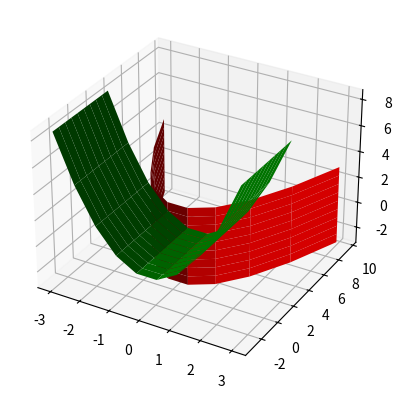

This figure's Python source:
#!/usr/bin/env python
# coding: utf-8

# # Three little quadratic functions

# In[2]:


get_ipython().run_line_magic('matplotlib', 'qt')


# In[1]:


import numpy as np
import matplotlib.pyplot as pt


# Consider the three equations:
# 
# $$y=x^2+\delta$$
# $$z=x^2-\delta$$
# $$y=z^2+\delta$$

# In[2]:


delta = 0.5


# In[5]:



from mpl_toolkits.mplot3d import Axes3D
fig = pt.figure()
ax = fig.add_subplot(111, projection='3d')

res = 10j

x, z = np.mgrid[-3:3:res,-3:3:res]
y = x**2 + delta

ax.plot_surface(x, y, z, color="red", cstride=1, rstride=1)

if 1:
    y, x = np.mgrid[-3:3:res,-3:3:res]
    z = x**2 - delta
    
    ax.plot_surface(x, y, z, color="green", cstride=1, rstride=1)

if 0:
    x, z = np.mgrid[-3:3:res,-3:3:res]
    y = z**2 + delta
    
    ax.plot_surface(x, y, z, color="blue", cstride=1, rstride=1)


# Need better plotting tool. See corresponding `three-quadratics.py`.
